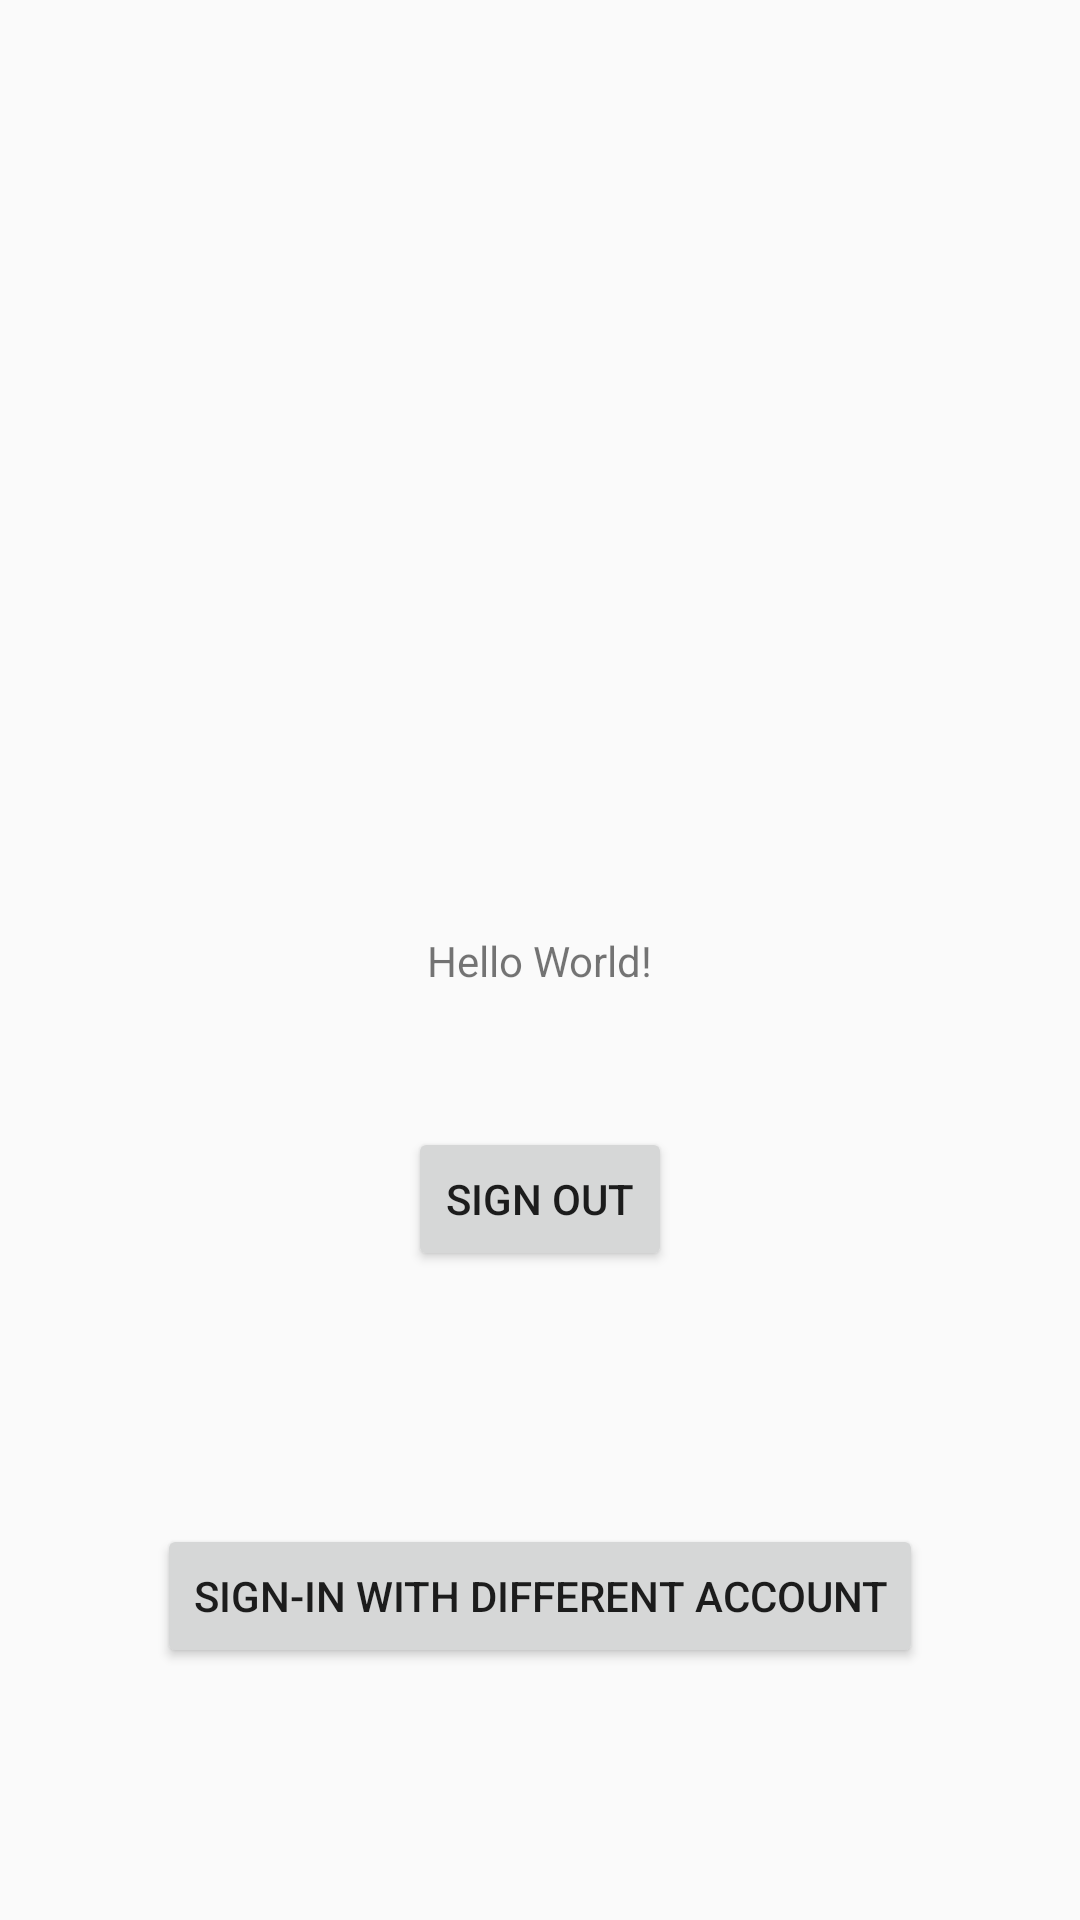

This screen was rendered from an Android layout file. Write that file and the resources it references.
<!-- AndroidManifest.xml: application theme AppTheme -->
<!-- res/layout/activity_main.xml -->
<?xml version="1.0" encoding="utf-8"?>
<androidx.constraintlayout.widget.ConstraintLayout xmlns:android="http://schemas.android.com/apk/res/android"
    xmlns:app="http://schemas.android.com/apk/res-auto"
    xmlns:tools="http://schemas.android.com/tools"
    android:layout_width="match_parent"
    android:layout_height="match_parent"
    tools:context=".MainActivity">

    <TextView
        android:id="@+id/textView"
        android:layout_width="wrap_content"
        android:layout_height="wrap_content"
        android:text="Hello World!"
        app:layout_constraintBottom_toBottomOf="parent"
        app:layout_constraintLeft_toLeftOf="parent"
        app:layout_constraintRight_toRightOf="parent"
        app:layout_constraintTop_toTopOf="parent" />

    <Button
        android:id="@+id/sign_out"
        android:layout_width="wrap_content"
        android:layout_height="wrap_content"
        android:layout_marginTop="46dp"
        android:text="@string/sign_out"
        app:layout_constraintEnd_toEndOf="parent"
        app:layout_constraintStart_toStartOf="parent"
        app:layout_constraintTop_toBottomOf="@+id/textView" />

    <Button
        android:id="@+id/SignIn_main"
        android:layout_width="wrap_content"
        android:layout_height="wrap_content"
        android:text="@string/sign_in2"
        app:layout_constraintBottom_toBottomOf="parent"
        app:layout_constraintEnd_toEndOf="parent"
        app:layout_constraintStart_toStartOf="parent"
        app:layout_constraintTop_toBottomOf="@+id/sign_out" />

</androidx.constraintlayout.widget.ConstraintLayout>
<!-- resources referenced by this layout -->
<resources>
  <string name="sign_in2">Sign-In with different account</string>
  <string name="sign_out">SIGN OUT</string>
  <style name="AppTheme" parent="Theme.AppCompat.Light.DarkActionBar">
          
          <item name="colorPrimary">@color/colorPrimary</item>
          <item name="colorPrimaryDark">@color/colorPrimaryDark</item>
          <item name="colorAccent">@color/colorAccent</item>
      </style>
  <!-- not gathered from this repository: default colours our renderer supplied (Android Studio template values) -->
  <color name="colorPrimary">#FF6200EE</color>
  <color name="colorPrimaryDark">#FF3700B3</color>
  <color name="colorAccent">#FF03DAC5</color>
</resources>
